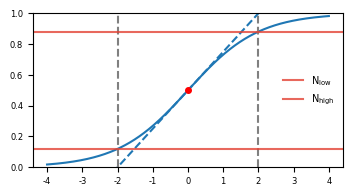

This chart was generated by the following Python code:
import numpy as np
import matplotlib.pyplot as plt

plt.rcParams.update({'font.size': 7,
                     'pdf.fonttype': 42,
                     'font.family': 'sans-serif',
                     'font.sans-serif': ['Arial'],
                     'mathtext.fontset': 'custom',
                     'mathtext.rm': 'Arial',
                     'mathtext.it': 'Arial:italic',
                     'mathtext.bf': 'Arial:bold'})
plt.rcParams['axes.labelsize'] = 7
plt.rcParams['xtick.labelsize'] = 6
plt.rcParams['ytick.labelsize'] = 6

def sigmoid(x, x0, k):
    """Sigmoid function for smooth transitions."""
    return 1 / (1 + np.exp(-k * (x - x0)))

x = np.linspace(-4, 4, 5000)

plt.figure(figsize = (4, 2), dpi = 300)
plt.plot(x, sigmoid(x, 0, 1))
plt.plot(x, 0.25*x+0.5, 'C0--')
plt.ylim(0.0, 1.0)
plt.axvline(x=2, color='gray', linestyle='--')
plt.axvline(x=-2, color='gray', linestyle='--')
plt.axhline(y=1/(1+np.exp(2)), color='#e34234', alpha=0.8, label=r'$\mathrm{N}_{\mathrm{low}}$')
plt.axhline(y=1/(1+np.exp(-2)), color='#e34234', alpha=0.8, label=r'$\mathrm{N}_{\mathrm{high}}$')
plt.plot(0, 0.5, 'ro', markersize=4)
plt.legend(frameon=False)
plt.savefig('nut_thres_explain.pdf', bbox_inches='tight')
plt.show()
